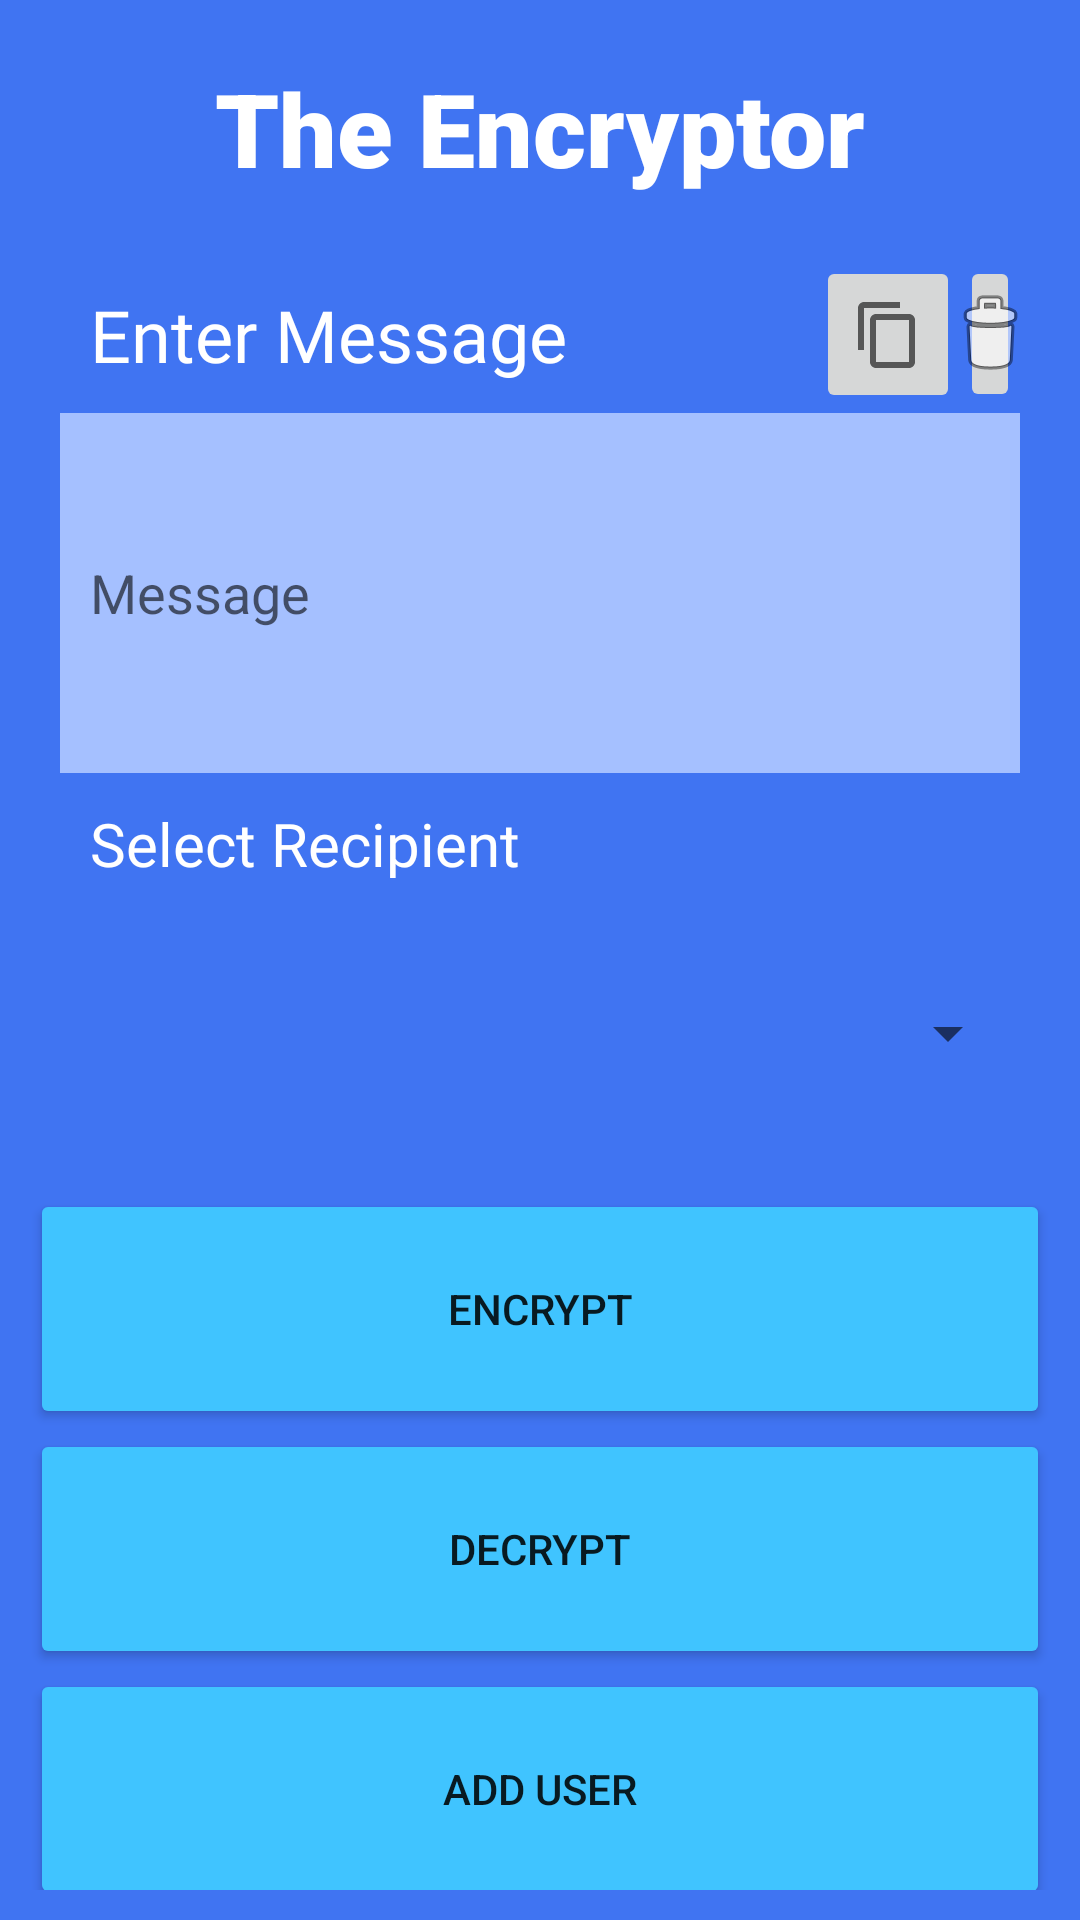

The Android layout XML behind this screen, and the referenced resources:
<!-- AndroidManifest.xml: application theme Theme.EncrytionApp -->
<!-- res/layout/activity_main.xml -->
<?xml version="1.0" encoding="utf-8"?>
<androidx.constraintlayout.widget.ConstraintLayout xmlns:android="http://schemas.android.com/apk/res/android"
    xmlns:app="http://schemas.android.com/apk/res-auto"
    xmlns:tools="http://schemas.android.com/tools"
    android:layout_width="match_parent"
    android:layout_height="match_parent"
    android:background="#4074F2"
    tools:context=".MainActivity">

    <LinearLayout
        android:layout_width="0dp"
        android:layout_height="0dp"
        android:orientation="vertical"
        android:padding="10dp"
        app:layout_constraintBottom_toBottomOf="parent"
        app:layout_constraintEnd_toEndOf="parent"
        app:layout_constraintStart_toStartOf="parent"
        app:layout_constraintTop_toTopOf="parent">

        <TextView
            android:id="@+id/textView3"
            android:layout_width="match_parent"
            android:layout_height="wrap_content"
            android:fontFamily="sans-serif-black"
            android:padding="10dp"
            android:text="@string/the_encryptor"
            android:textAlignment="center"
            android:textColor="#FFFFFF"
            android:textSize="34sp" />

        <LinearLayout
            android:layout_width="match_parent"
            android:layout_height="321dp"
            android:background="@drawable/layout_bg"
            android:backgroundTint="#6692FF"
            android:orientation="vertical"
            android:padding="10dp">
            

            <LinearLayout
                android:layout_width="match_parent"
                android:layout_height="wrap_content"
                android:orientation="horizontal">

                <TextView
                    android:id="@+id/textView"
                    android:layout_width="252dp"
                    android:layout_height="wrap_content"
                    android:fontFamily="@font/roboto_bold"
                    android:padding="10dp"
                    android:text="@string/enter_message"
                    android:textColor="#FFFFFF"
                    android:textSize="24sp" />

                <ImageButton
                    android:id="@+id/copy"
                    android:layout_width="wrap_content"
                    android:layout_height="match_parent"
                    app:srcCompat="?attr/actionModeCopyDrawable" />

                <ImageButton
                    android:id="@+id/clear"
                    android:layout_width="66dp"
                    android:layout_height="wrap_content"
                    android:layout_weight="1"
                    app:srcCompat="@android:drawable/ic_menu_delete" />

            </LinearLayout>

            <EditText
                android:id="@+id/message"
                android:layout_width="match_parent"
                android:layout_height="120dp"
                android:background="#9FBAF9"
                android:backgroundTint="#060606"
                android:backgroundTintMode="add"
                android:ems="10"
                android:hint="@string/message"
                android:inputType="textLongMessage|textMultiLine|textNoSuggestions|textCapSentences"
                android:minHeight="48dp"
                android:padding="10dp"
                android:textColor="#FFFFFF" />

            <TextView
                android:id="@+id/textView2"
                android:layout_width="match_parent"
                android:layout_height="45dp"
                android:fontFamily="@font/roboto_bold"
                android:padding="10dp"
                android:text="@string/select_recipient"
                android:textColor="#FFFFFF"
                android:textSize="20sp" />

            <Spinner
                android:id="@+id/spinner"
                android:layout_width="match_parent"
                android:layout_height="match_parent" />

        </LinearLayout>

        <Button
            android:id="@+id/encryptButton"
            android:layout_width="match_parent"
            android:layout_height="80dp"
            android:backgroundTint="#40C4FF"
            android:text="@string/encrypt" />

        <Button
            android:id="@+id/decryptButton"
            android:layout_width="match_parent"
            android:layout_height="80dp"
            android:backgroundTint="#40C4FF"
            android:text="@string/decrypt" />

        <Button
            android:id="@+id/addUser"
            android:layout_width="match_parent"
            android:layout_height="80dp"
            android:backgroundTint="#40C4FF"
            android:text="@string/add_user" />

    </LinearLayout>
</androidx.constraintlayout.widget.ConstraintLayout>
<!-- resources referenced by this layout -->
<resources>
  <string name="add_user">Add User</string>
  <string name="decrypt">Decrypt</string>
  <string name="encrypt">Encrypt</string>
  <string name="enter_message">Enter Message</string>
  <string name="message">Message</string>
  <string name="select_recipient">Select Recipient</string>
  <string name="the_encryptor">The Encryptor</string>
  <style name="Theme.EncrytionApp" parent="Theme.MaterialComponents.DayNight.DarkActionBar">
          
          <item name="colorPrimary">@color/purple_500</item>
          <item name="colorPrimaryVariant">@color/purple_700</item>
          <item name="colorOnPrimary">@color/white</item>
          
          <item name="colorSecondary">@color/teal_200</item>
          <item name="colorSecondaryVariant">@color/teal_700</item>
          <item name="colorOnSecondary">@color/black</item>
          
          <item name="android:statusBarColor" tools:targetApi="l">?attr/colorPrimaryVariant</item>
          
      </style>
  <color name="purple_500">#FF6200EE</color>
  <color name="purple_700">#FF3700B3</color>
  <color name="white">#FFFFFFFF</color>
  <color name="teal_200">#FF03DAC5</color>
  <color name="teal_700">#FF018786</color>
  <color name="black">#FF000000</color>
</resources>
